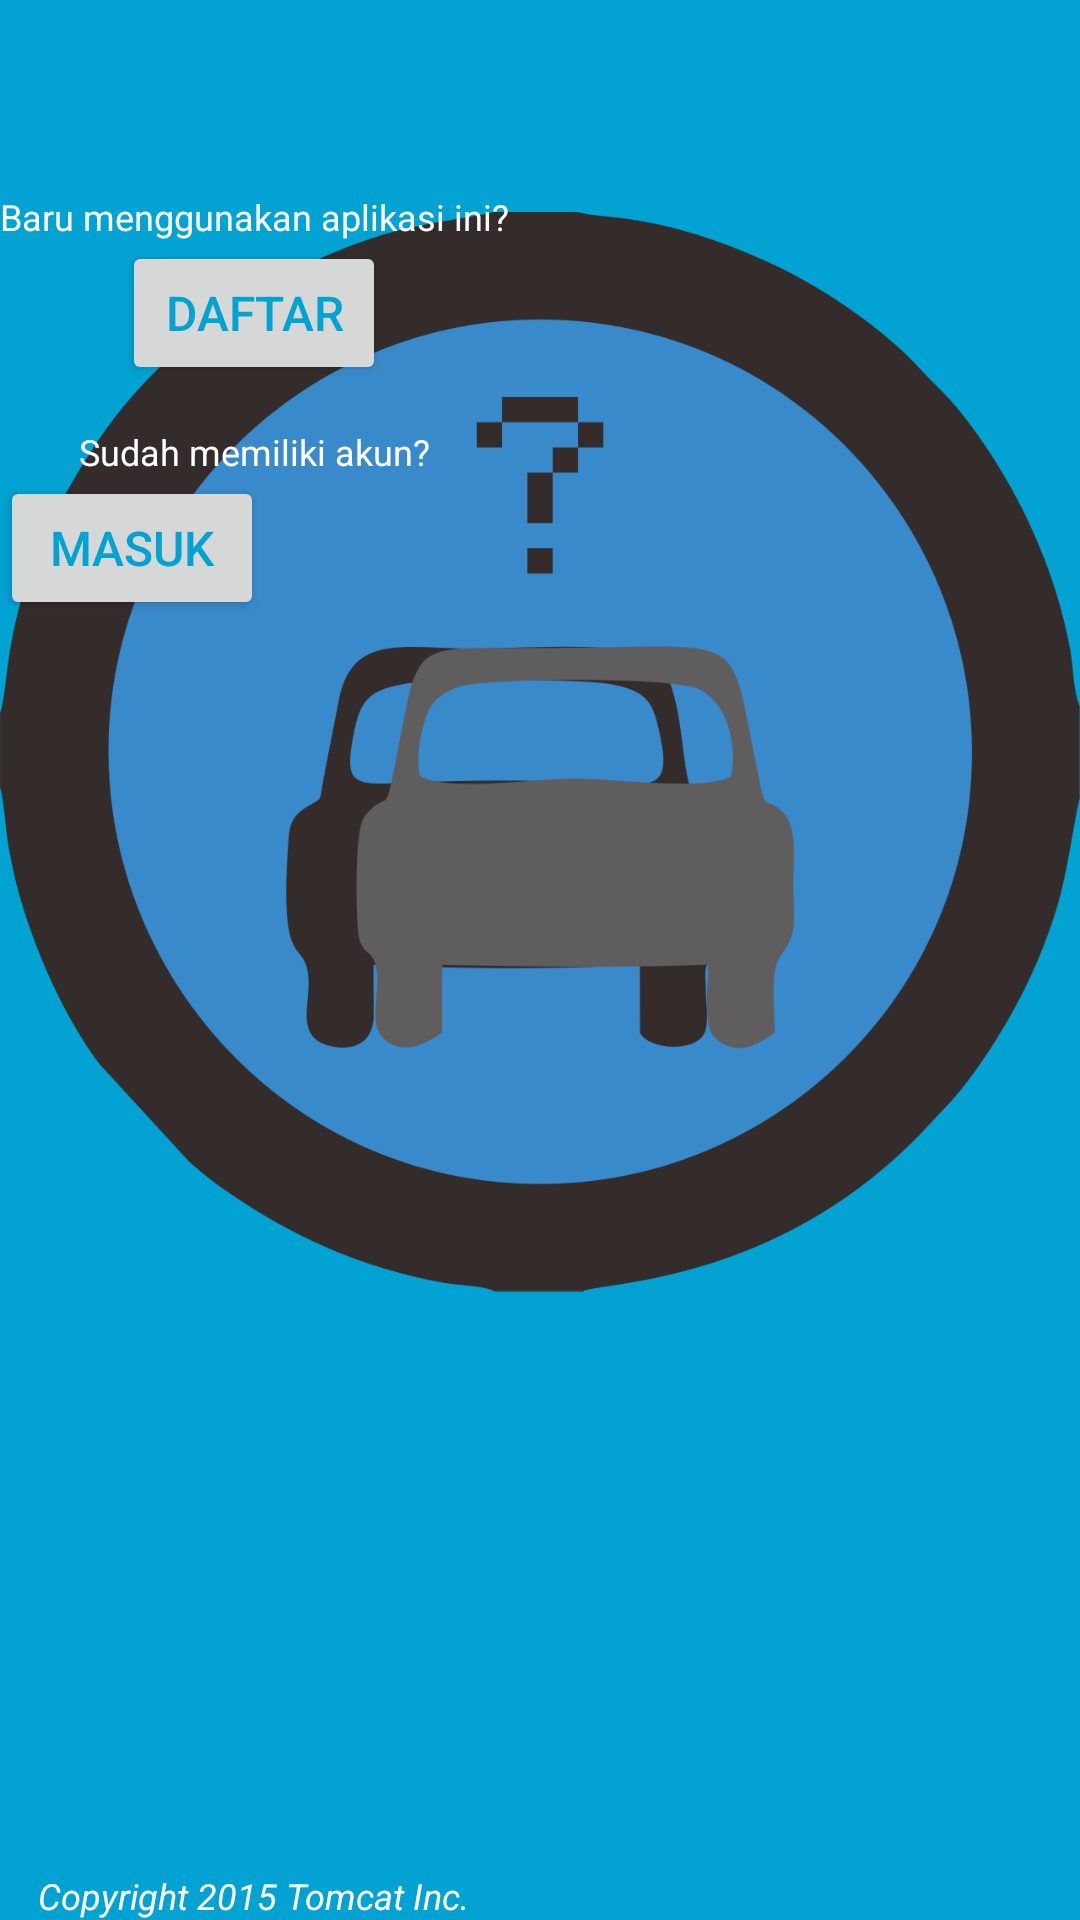

Layout XML and referenced resources for this Android screen:
<!-- AndroidManifest.xml: application theme MyMaterialTheme -->
<!-- res/layout/activity_main.xml -->
<?xml version="1.0" encoding="utf-8"?>
<android.support.design.widget.CoordinatorLayout xmlns:android="http://schemas.android.com/apk/res/android"
    xmlns:app="http://schemas.android.com/apk/res-auto"
    xmlns:tools="http://schemas.android.com/tools"
    android:layout_width="match_parent"
    android:layout_height="match_parent"
    android:background="@color/colorPrimary"
    tools:context="com.tomcat.parkir.MainActivity">

    <ImageView
        android:id="@+id/imageView"
        android:layout_width="wrap_content"
        android:layout_height="wrap_content"
        app:srcCompat="@mipmap/logo"
        android:layout_above="@+id/textView3"
        android:layout_centerHorizontal="true"
        android:layout_marginBottom="139dp" />

    <RelativeLayout
        android:orientation="vertical"
        android:layout_width="wrap_content"
        android:layout_height="wrap_content"
        android:id="@+id/layoutHead1" >
        <Button
            android:id="@+id/button2"
            android:layout_width="wrap_content"
            android:layout_height="wrap_content"
            android:layout_below="@+id/textView2"
            android:layout_centerHorizontal="true"
            android:text="@string/btnSignup"
            android:textColor="@color/colorPrimary"
            android:textSize="16sp"
            android:onClick="ClickDaftar" />

        <Button
            android:id="@+id/button1"
            android:layout_width="wrap_content"
            android:layout_height="wrap_content"
            android:layout_alignLeft="@+id/button2"
            android:layout_below="@+id/textView1"
            android:text="@string/btnLogin"
            android:textColor="@color/colorPrimary"
            android:textSize="16sp"
            android:onClick="ClickLogin" />

        <TextView
            android:id="@+id/textView1"
            android:layout_width="wrap_content"
            android:layout_height="wrap_content"
            android:layout_below="@+id/button2"
            android:layout_centerHorizontal="true"
            android:layout_marginTop="14dp"
            android:text="@string/t1"
            android:textColor="#ffffff"
            android:textSize="12sp" />

        <TextView
            android:id="@+id/textView2"
            android:layout_width="wrap_content"
            android:layout_height="wrap_content"
            android:layout_centerHorizontal="true"
            android:layout_marginTop="64dp"
            android:text="@string/t2"
            android:textColor="#ffffff"
            android:textSize="12sp" />

        <TextView
            android:id="@+id/textView3"
            android:layout_width="wrap_content"
            android:layout_height="wrap_content"
            android:layout_alignParentBottom="true"
            android:layout_centerHorizontal="true"
            android:text="@string/t3"
            android:textColor="#ffffff"
            android:textSize="12sp"
            android:textStyle="italic" />

    </RelativeLayout>

</android.support.design.widget.CoordinatorLayout>
<!-- resources referenced by this layout -->
<resources>
  <color name="colorPrimary">#02a2d3</color>
  <!-- mipmap logo: png bitmap (mipmap-mdpi, 88759 bytes) -->
  <string name="btnLogin">Masuk</string>
  <string name="btnSignup">Daftar</string>
  <string name="t1">Sudah memiliki akun?</string>
  <string name="t2">Baru menggunakan aplikasi ini?</string>
  <string name="t3">Copyright 2015 Tomcat Inc.</string>
  <style name="MyMaterialTheme" parent="MyMaterialTheme.Base">
  
      </style>
  <style name="MyMaterialTheme.Base" parent="Theme.AppCompat.Light.DarkActionBar">
          <item name="windowNoTitle">true</item>
          <item name="windowActionBar">false</item>
          <item name="colorPrimary">@color/colorPrimary</item>
          <item name="colorPrimaryDark">@color/colorPrimaryDark</item>
          <item name="colorAccent">@color/colorAccent</item>
      </style>
  <color name="colorPrimaryDark">#303F9F</color>
  <color name="colorAccent">#FF4081</color>
</resources>
